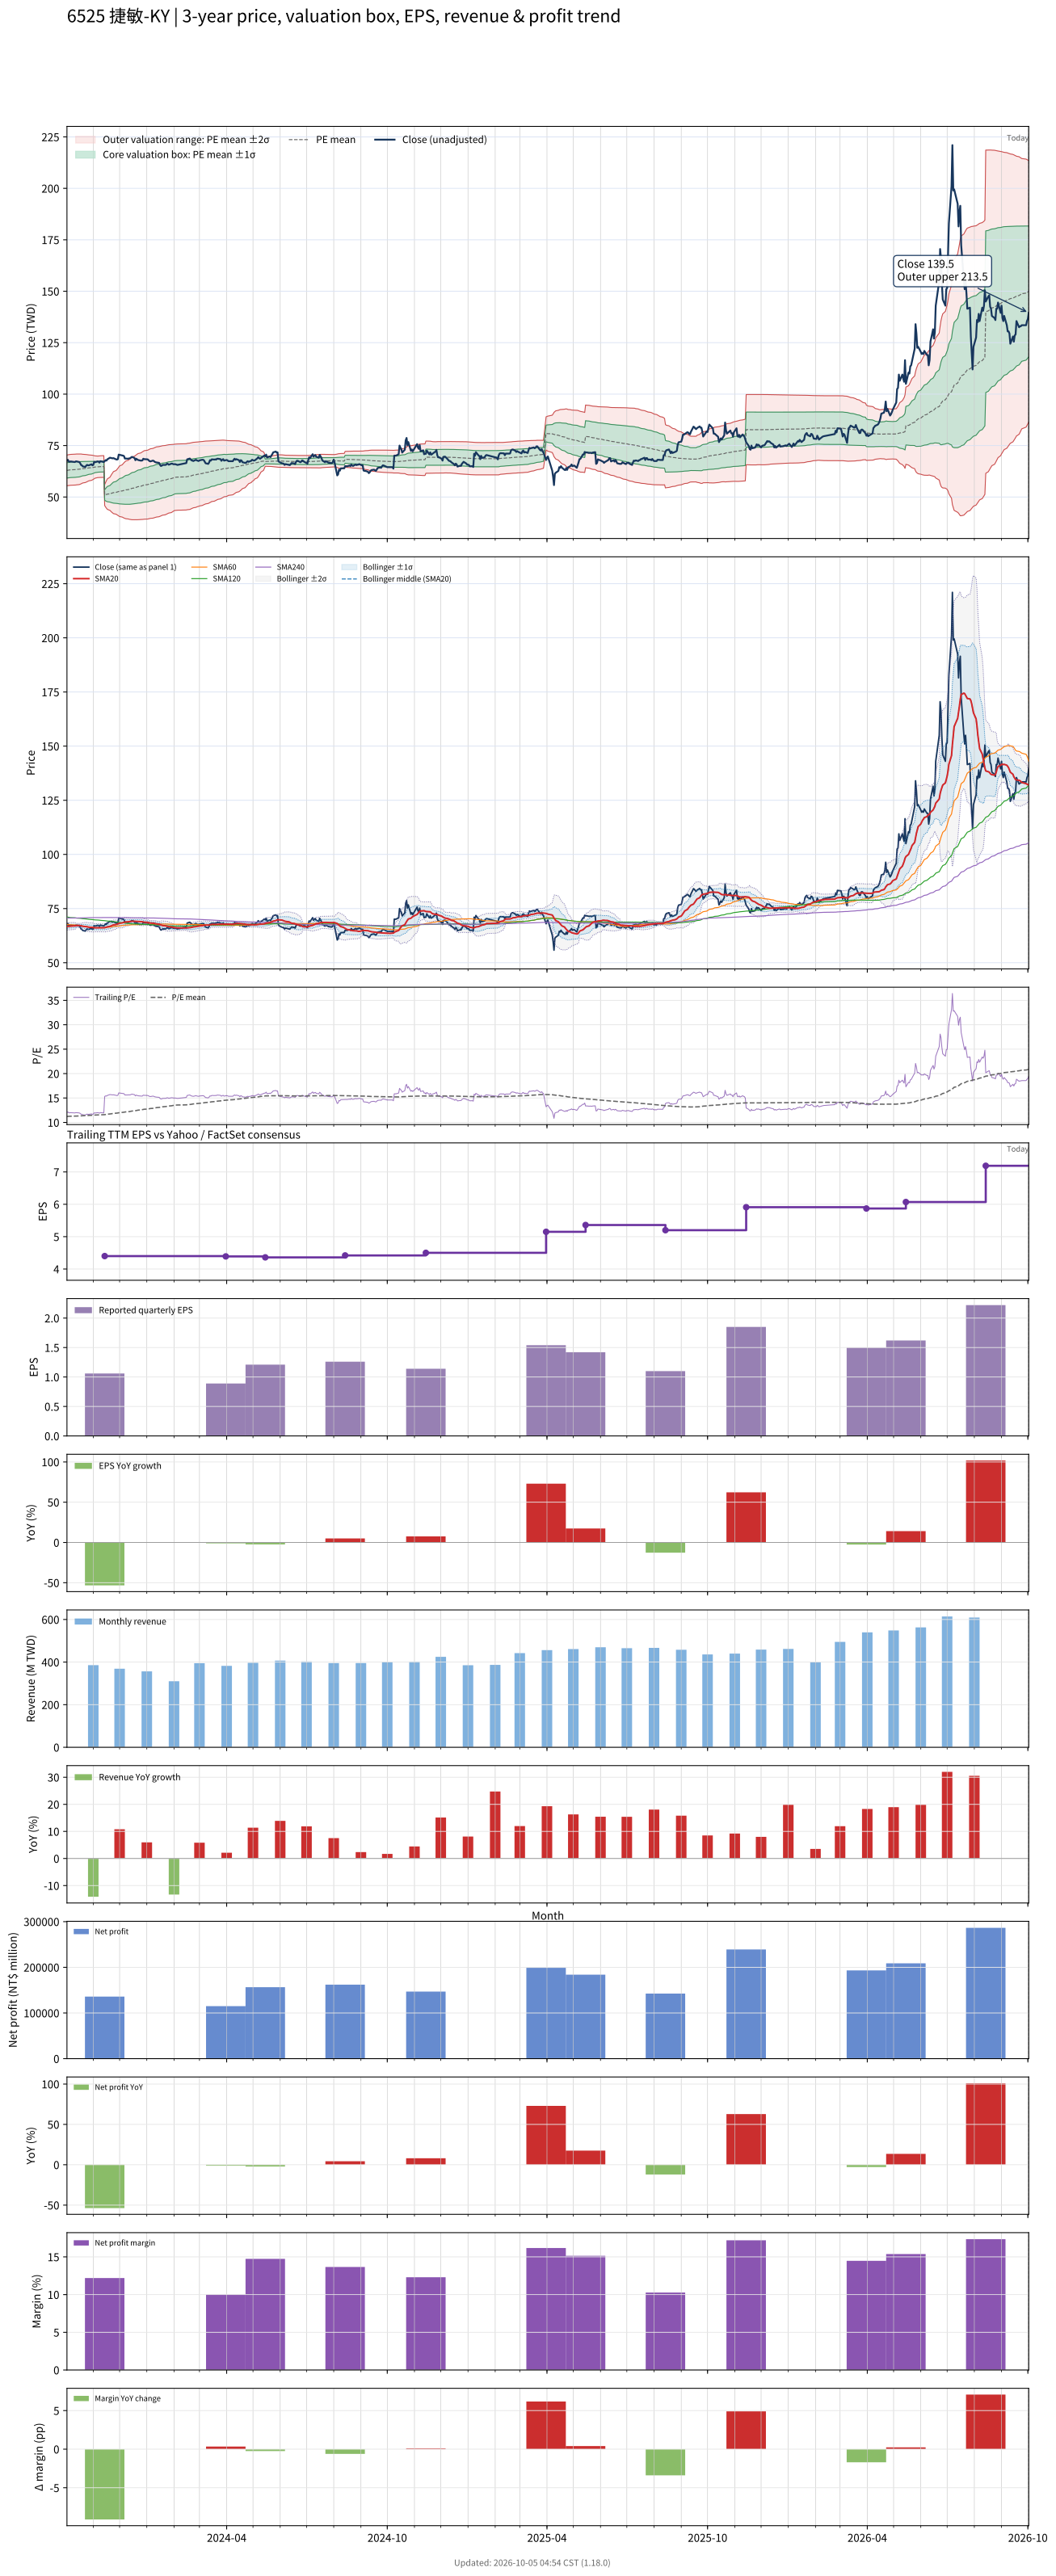

The table this chart was drawn from, first rows:
# chart-version: skill-stock-dynamic-val…
date, close, available_date, period_end, eps, ttm_eps, pe, pe_mean, pe_std, price_m2, price_m1, price_mean, price_p1, price_p2, forward_eps, forward_pe, forward_pe_mean, forward_pe_std, forward_price_m2, forward_price_m1, forward_price_mean, forward_price_p1, forward_price_p2, sma20
2023-10-02, 67.6, 2023-08-14, 2023-06-30, 1.2, 5.61, 12.05, 11.22, 0.664, 55.49, 59.22, 62.94, 66.67, 70.39, , , , , , , , , , 66.69
2023-10-03, 68.1, 2023-08-14, 2023-06-30, 1.2, 5.61, 12.14, 11.23, 0.6671, 55.53, 59.27, 63.01, 66.75, 70.5, , , , , , , , , , 66.8
2023-10-04, 67.3, 2023-08-14, 2023-06-30, 1.2, 5.61, 12, 11.24, 0.6688, 55.57, 59.32, 63.07, 66.83, 70.58, , , , , , , , , , 66.82
2023-10-05, 67.1, 2023-08-14, 2023-06-30, 1.2, 5.61, 11.96, 11.26, 0.6684, 55.64, 59.39, 63.14, 66.89, 70.64, , , , , , , , , , 66.85
2023-10-06, 67.3, 2023-08-14, 2023-06-30, 1.2, 5.61, 12, 11.27, 0.6688, 55.7, 59.46, 63.21, 66.96, 70.71, , , , , , , , , , 66.9
2023-10-11, 67, 2023-08-14, 2023-06-30, 1.2, 5.61, 11.94, 11.28, 0.6687, 55.77, 59.52, 63.27, 67.02, 70.77, , , , , , , , , , 66.96
2023-10-12, 67.3, 2023-08-14, 2023-06-30, 1.2, 5.61, 12, 11.29, 0.6689, 55.83, 59.58, 63.34, 67.09, 70.84, , , , , , , , , , 67.08
2023-10-13, 67.3, 2023-08-14, 2023-06-30, 1.2, 5.61, 12, 11.3, 0.668, 55.91, 59.66, 63.41, 67.15, 70.9, , , , , , , , , , 67.17
2023-10-16, 67, 2023-08-14, 2023-06-30, 1.2, 5.61, 11.94, 11.32, 0.6638, 56.04, 59.76, 63.49, 67.21, 70.93, , , , , , , , , , 67.19
2023-10-17, 66.5, 2023-08-14, 2023-06-30, 1.2, 5.61, 11.85, 11.33, 0.6558, 56.21, 59.89, 63.57, 67.25, 70.93, , , , , , , , , , 67.12
2023-10-18, 65.6, 2023-08-14, 2023-06-30, 1.2, 5.61, 11.69, 11.34, 0.6467, 56.39, 60.01, 63.64, 67.27, 70.9, , , , , , , , , , 67.05
2023-10-19, 65.4, 2023-08-14, 2023-06-30, 1.2, 5.61, 11.66, 11.36, 0.6332, 56.62, 60.17, 63.73, 67.28, 70.83, , , , , , , , , , 66.95
2023-10-20, 64.9, 2023-08-14, 2023-06-30, 1.2, 5.61, 11.57, 11.37, 0.6213, 56.83, 60.31, 63.8, 67.28, 70.77, , , , , , , , , , 66.81
2023-10-23, 64.6, 2023-08-14, 2023-06-30, 1.2, 5.61, 11.52, 11.38, 0.6087, 57.04, 60.45, 63.87, 67.28, 70.7, , , , , , , , , , 66.71
2023-10-24, 65.3, 2023-08-14, 2023-06-30, 1.2, 5.61, 11.64, 11.4, 0.598, 57.23, 60.58, 63.94, 67.29, 70.65, , , , , , , , , , 66.66
2023-10-25, 65.6, 2023-08-14, 2023-06-30, 1.2, 5.61, 11.69, 11.41, 0.5859, 57.44, 60.73, 64.01, 67.3, 70.59, , , , , , , , , , 66.56
2023-10-26, 65.4, 2023-08-14, 2023-06-30, 1.2, 5.61, 11.66, 11.42, 0.5732, 57.66, 60.87, 64.09, 67.3, 70.52, , , , , , , , , , 66.44
2023-10-27, 65.4, 2023-08-14, 2023-06-30, 1.2, 5.61, 11.66, 11.44, 0.5606, 57.87, 61.02, 64.16, 67.31, 70.45, , , , , , , , , , 66.39
2023-10-30, 65.9, 2023-08-14, 2023-06-30, 1.2, 5.61, 11.75, 11.45, 0.5476, 58.09, 61.17, 64.24, 67.31, 70.38, , , , , , , , , , 66.35
2023-10-31, 65.4, 2023-08-14, 2023-06-30, 1.2, 5.61, 11.66, 11.46, 0.5341, 58.32, 61.31, 64.31, 67.31, 70.3, , , , , , , , , , 66.3
2023-11-01, 65.6, 2023-08-14, 2023-06-30, 1.2, 5.61, 11.69, 11.48, 0.5185, 58.57, 61.48, 64.39, 67.3, 70.2, , , , , , , , , , 66.2
2023-11-02, 67.1, 2023-08-14, 2023-06-30, 1.2, 5.61, 11.96, 11.49, 0.5022, 58.84, 61.66, 64.48, 67.3, 70.11, , , , , , , , , , 66.15
2023-11-03, 66.9, 2023-08-14, 2023-06-30, 1.2, 5.61, 11.93, 11.51, 0.4842, 59.14, 61.85, 64.57, 67.29, 70, , , , , , , , , , 66.13
2023-11-06, 67.3, 2023-08-14, 2023-06-30, 1.2, 5.61, 12, 11.53, 0.4658, 59.44, 62.05, 64.66, 67.28, 69.89, , , , , , , , , , 66.14
2023-11-07, 67.2, 2023-08-14, 2023-06-30, 1.2, 5.61, 11.98, 11.53, 0.4659, 59.48, 62.09, 64.7, 67.32, 69.93, , , , , , , , , , 66.14
2023-11-08, 66.7, 2023-08-14, 2023-06-30, 1.2, 5.61, 11.89, 11.54, 0.4665, 59.5, 62.12, 64.73, 67.35, 69.97, , , , , , , , , , 66.12
2023-11-09, 67.4, 2023-08-14, 2023-06-30, 1.2, 5.61, 12.01, 11.54, 0.4681, 59.51, 62.14, 64.76, 67.39, 70.02, , , , , , , , , , 66.12
2023-11-10, 67.3, 2023-08-14, 2023-06-30, 1.2, 5.61, 12, 11.55, 0.4697, 59.52, 62.16, 64.79, 67.43, 70.06, , , , , , , , , , 66.12
2023-11-13, 67, 2023-08-14, 2023-06-30, 1.2, 5.61, 11.94, 11.55, 0.4709, 59.53, 62.18, 64.82, 67.46, 70.1, , , , , , , , , , 66.12
2023-11-14, 67.4, 2023-11-14, 2023-09-30, 1.06, 4.4, 15.32, 11.59, 0.5827, 45.85, 48.42, 50.98, 53.54, 56.11, , , , , , , , , , 66.17
2023-11-15, 67.9, 2023-11-14, 2023-09-30, 1.06, 4.4, 15.43, 11.62, 0.6802, 45.14, 48.13, 51.12, 54.12, 57.11, , , , , , , , , , 66.28
2023-11-16, 67.7, 2023-11-14, 2023-09-30, 1.06, 4.4, 15.39, 11.65, 0.7621, 44.56, 47.91, 51.27, 54.62, 57.97, , , , , , , , , , 66.4
2023-11-17, 68.3, 2023-11-14, 2023-09-30, 1.06, 4.4, 15.52, 11.68, 0.8399, 44.02, 47.72, 51.41, 55.11, 58.8, , , , , , , , , , 66.57
2023-11-20, 69.1, 2023-11-14, 2023-09-30, 1.06, 4.4, 15.7, 11.72, 0.9165, 43.5, 47.53, 51.56, 55.6, 59.63, , , , , , , , , , 66.8
2023-11-21, 69, 2023-11-14, 2023-09-30, 1.06, 4.4, 15.68, 11.75, 0.9853, 43.04, 47.37, 51.71, 56.05, 60.38, , , , , , , , , , 66.98
2023-11-22, 68.9, 2023-11-14, 2023-09-30, 1.06, 4.4, 15.66, 11.79, 1.048, 42.63, 47.25, 51.86, 56.47, 61.08, , , , , , , , , , 67.14
2023-11-23, 68.8, 2023-11-14, 2023-09-30, 1.06, 4.4, 15.64, 11.82, 1.105, 42.27, 47.13, 52, 56.86, 61.72, , , , , , , , , , 67.31
2023-11-24, 68.9, 2023-11-14, 2023-09-30, 1.06, 4.4, 15.66, 11.85, 1.16, 41.93, 47.03, 52.14, 57.24, 62.34, , , , , , , , , , 67.49
2023-11-27, 68.3, 2023-11-14, 2023-09-30, 1.06, 4.4, 15.52, 11.88, 1.207, 41.64, 46.95, 52.26, 57.57, 62.89, , , , , , , , , , 67.61
2023-11-28, 68.2, 2023-11-14, 2023-09-30, 1.06, 4.4, 15.5, 11.91, 1.251, 41.38, 46.88, 52.39, 57.89, 63.4, , , , , , , , , , 67.75
2023-11-29, 68.4, 2023-11-14, 2023-09-30, 1.06, 4.4, 15.55, 11.93, 1.294, 41.12, 46.82, 52.51, 58.21, 63.9, , , , , , , , , , 67.89
2023-11-30, 70.6, 2023-11-14, 2023-09-30, 1.06, 4.4, 16.05, 11.97, 1.348, 40.8, 46.73, 52.66, 58.59, 64.52, , , , , , , , , , 68.06
2023-12-01, 70.5, 2023-11-14, 2023-09-30, 1.06, 4.4, 16.02, 12, 1.398, 40.51, 46.66, 52.81, 58.96, 65.11, , , , , , , , , , 68.25
2023-12-04, 70.2, 2023-11-14, 2023-09-30, 1.06, 4.4, 15.95, 12.04, 1.443, 40.26, 46.61, 52.96, 59.31, 65.66, , , , , , , , , , 68.39
2023-12-05, 70.1, 2023-11-14, 2023-09-30, 1.06, 4.4, 15.93, 12.07, 1.487, 40.01, 46.56, 53.1, 59.64, 66.18, , , , , , , , , , 68.53
2023-12-06, 69.9, 2023-11-14, 2023-09-30, 1.06, 4.4, 15.89, 12.1, 1.527, 39.79, 46.51, 53.23, 59.95, 66.67, , , , , , , , , , 68.69
2023-12-07, 68.7, 2023-11-14, 2023-09-30, 1.06, 4.4, 15.61, 12.13, 1.56, 39.62, 46.49, 53.35, 60.22, 67.08, , , , , , , , , , 68.76
2023-12-08, 68.7, 2023-11-14, 2023-09-30, 1.06, 4.4, 15.61, 12.15, 1.592, 39.46, 46.47, 53.48, 60.48, 67.49, , , , , , , , , , 68.83
2023-12-11, 68.6, 2023-11-14, 2023-09-30, 1.06, 4.4, 15.59, 12.18, 1.623, 39.32, 46.46, 53.6, 60.74, 67.88, , , , , , , , , , 68.91
2023-12-12, 68.8, 2023-11-14, 2023-09-30, 1.06, 4.4, 15.64, 12.21, 1.653, 39.18, 46.45, 53.73, 61, 68.27, , , , , , , , , , 68.98
2023-12-13, 68.8, 2023-11-14, 2023-09-30, 1.06, 4.4, 15.64, 12.25, 1.68, 39.1, 46.49, 53.88, 61.28, 68.67, , , , , , , , , , 69.03
2023-12-14, 69.2, 2023-11-14, 2023-09-30, 1.06, 4.4, 15.73, 12.28, 1.707, 39.03, 46.54, 54.05, 61.56, 69.07, , , , , , , , , , 69.1
2023-12-15, 69.5, 2023-11-14, 2023-09-30, 1.06, 4.4, 15.8, 12.32, 1.733, 38.97, 46.6, 54.22, 61.85, 69.48, , , , , , , , , , 69.16
2023-12-18, 69, 2023-11-14, 2023-09-30, 1.06, 4.4, 15.68, 12.36, 1.756, 38.95, 46.67, 54.4, 62.12, 69.85, , , , , , , , , , 69.16
2023-12-19, 67.9, 2023-11-14, 2023-09-30, 1.06, 4.4, 15.43, 12.4, 1.773, 38.96, 46.76, 54.56, 62.36, 70.16, , , , , , , , , , 69.1
2023-12-20, 68.6, 2023-11-14, 2023-09-30, 1.06, 4.4, 15.59, 12.44, 1.793, 38.95, 46.84, 54.73, 62.61, 70.5, , , , , , , , , , 69.08
2023-12-21, 68.3, 2023-11-14, 2023-09-30, 1.06, 4.4, 15.52, 12.47, 1.81, 38.95, 46.92, 54.89, 62.85, 70.82, , , , , , , , , , 69.06
2023-12-22, 68, 2023-11-14, 2023-09-30, 1.06, 4.4, 15.45, 12.51, 1.826, 38.98, 47.01, 55.05, 63.08, 71.12, , , , , , , , , , 69.02
2023-12-25, 67.7, 2023-11-14, 2023-09-30, 1.06, 4.4, 15.39, 12.55, 1.84, 39.01, 47.11, 55.2, 63.3, 71.4, , , , , , , , , , 68.98
... 670 more rows
